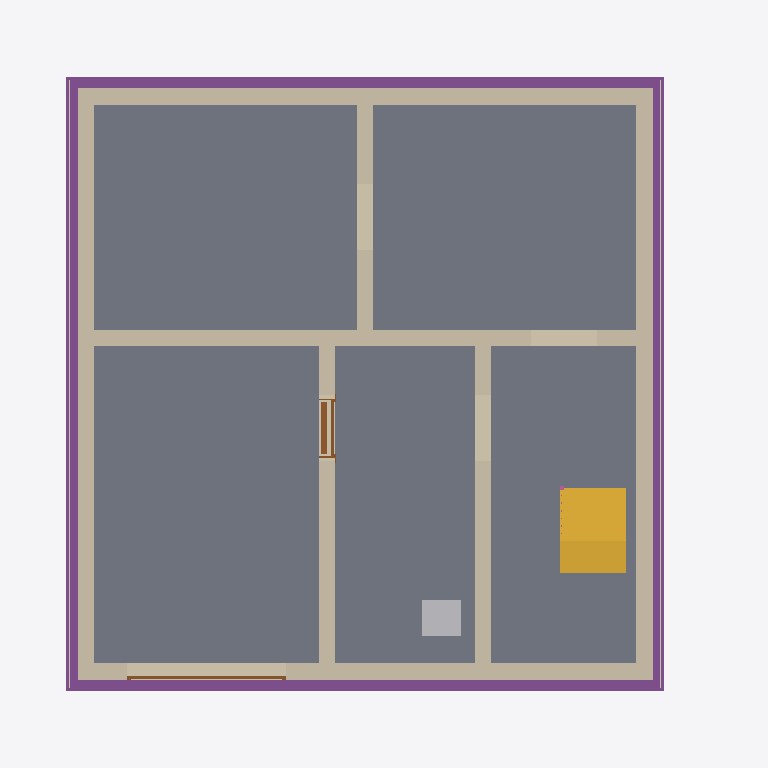
Plan cut of the same IFC building model at storey 'Foundation' (level -3.21 m, cut at -1.81 m), seen from above with north up, elements coloured by IFC class: 8 walls (beige), 5 slabs (grey), 4 footings (purple), 2 coverings (cream), 2 doors (brown), 1 stair (yellow), 1 other element (light grey). Cut surfaces are drawn darker.
Extent 10.8 m × 9.8 m × 13.0 m (x, y, z). Storeys (16): Foundation at -3.21 m; Basement at -2.56 m; Basement ceiling at -0.21 m; Ground floor at 0.00 m; Facades at 0.00 m; Rainwater drainage at 0.00 m; Ceiling at 2.85 m; Upper floor at 3.06 m; Roof - Thermal insulation under rafters at 3.06 m; Roof - Vapour barrier at 3.06 m; Roof - Gypsum plasterboard at 3.06 m; Roof - MDF at 3.06 m; Roof - Roofing underlay at 3.06 m; Roof - Counter-battens at 3.06 m; Roof - Tile battens at 3.06 m; Roof - Roof tiles at 3.06 m. Elements (311): 154 IfcBeam, 42 IfcSlab, 32 IfcWall, 22 IfcBuildingElementProxy, 10 IfcFurniture, 9 IfcDoor, 8 IfcCovering, 8 IfcFooting, 7 IfcWindow, 6 IfcRailing, 5 IfcSanitaryTerminal, 5 IfcStair.

HEADER;
FILE_DESCRIPTION(('ViewDefinition[DesignTransferView]'),'2;1');
FILE_NAME('/dev/null','2026-11-10T12:05:06+01:00',(''),(''),'IfcOpenShell 0.8.5','IfcOpenShell 0.8.5','Nobody');
FILE_SCHEMA(('IFC4'));
ENDSEC;
DATA;
#1=IFCPROJECT('3jHYnPfBv5sOydgwaqrZOY',$,'House 2',$,$,$,$,(#10,#15),#5);
#19=IFCSITE('1f58oyQbj7$PD4KT43r5DC',$,'Site',$,$,#27,$,$,$,$,$,$,$,$);
#20=IFCBUILDING('1meQNIEv5FPP5KrHDC8dmm',$,'House 2',$,$,#32,$,$,$,$,$,$);
#33=IFCBUILDINGSTOREY('0lkkdi3vf35elZ7pl_M1DC',$,'Foundation',$,$,#39,$,$,$,-3.21);
#40=IFCBUILDINGSTOREY('0J4YtTipb5auVYOnPt3RiD',$,'Basement',$,$,#45,$,$,$,-2.56);
#46=IFCBUILDINGSTOREY('0$hkEAupLBjhQyHrZGcw30',$,'Basement ceiling',$,$,#51,$,$,$,-0.21);
#52=IFCBUILDINGSTOREY('3BRcn6pbzCzRpmqJ0Poj1B',$,'Ground floor',$,$,#57,$,$,$,0.0);
#58=IFCBUILDINGSTOREY('3fWRUhr5rBcwaIL2K6T$8x',$,'Ceiling',$,$,#63,$,$,$,2.845);
#64=IFCBUILDINGSTOREY('1amtaBbhHEbAv6zLxEiWGz',$,'Upper floor',$,$,#69,$,$,$,3.055);
#24841=IFCBUILDINGSTOREY('0qaeYCIxbBofH1L6w4sDHJ',$,'Roof - Thermal insulation under rafters','Visibility container for Thermal insulation under rafters','ROOF_LAYER',#24846,$,$,$,3.055);
#24847=IFCBUILDINGSTOREY('1H1Edl_qv0PuXBvC0lx_8P',$,'Roof - Vapour barrier','Visibility container for Vapour barrier','ROOF_LAYER',#24852,$,$,$,3.055);
#24853=IFCBUILDINGSTOREY('0wmTQnKF18iv2aFWdGCUiN',$,'Roof - Gypsum plasterboard','Visibility container for Gypsum plasterboard','ROOF_LAYER',#24858,$,$,$,3.055);
#24859=IFCBUILDINGSTOREY('2jRHtvltLCfQ70ieliAhPQ',$,'Roof - MDF','Visibility container for MDF','ROOF_LAYER',#24864,$,$,$,3.055);
#24865=IFCBUILDINGSTOREY('1guLYGN6H0zhquqcoCgoxU',$,'Roof - Roofing underlay','Visibility container for Roofing underlay','ROOF_LAYER',#24870,$,$,$,3.055);
#24871=IFCBUILDINGSTOREY('3t8knktXv23ObHbXoJqA0W',$,'Roof - Counter-battens','Visibility container for Counter-battens','ROOF_LAYER',#24876,$,$,$,3.055);
#24877=IFCBUILDINGSTOREY('3nzVIBQUX0ufIsbrgmPGer',$,'Roof - Tile battens','Visibility container for Tile battens','ROOF_LAYER',#24882,$,$,$,3.055);
#24883=IFCBUILDINGSTOREY('2$XJb99ljF2wS6bQkhc07g',$,'Roof - Roof tiles','Visibility container for Roof tiles','ROOF_LAYER',#24888,$,$,$,3.055);
#34479=IFCBUILDINGSTOREY('1LlgOaSAn4LgMjEHkyZ54M',$,'Facades','Visibility container for grey/white facades and timber roof-edge boards','FACADE_LAYER',#34484,$,$,$,0.0);
#34636=IFCBUILDINGSTOREY('26dPD8t_XF9OxOhsdRWl65',$,'Rainwater drainage','Roof gutters without downpipes',$,#34641,$,$,$,0.0);
#1644=IFCSLAB('0EdDeLZ$5F9AWbB9iyfyG8',$,'Garáž',$,$,#1649,#1656,$,.FLOOR.);
#1586=IFCSLAB('2ws_u3c2v67PRSBKIqUU1g',$,'Skladovací prostor',$,$,#1591,#1598,$,.FLOOR.);
#1616=IFCSLAB('1Zzt0GaRL9JxKcHh99Duml',$,'Skladovací prostor',$,$,#1621,#1628,$,.FLOOR.);
#1672=IFCSLAB('1FM$WXjNv45wQjcizWAzDm',$,'Skladovací prostor',$,$,#1677,#1684,$,.FLOOR.);
#1700=IFCSLAB('0YFDvD6Gf2o8H9iTi9JJ$_',$,'Schody',$,$,#1705,#1712,$,.FLOOR.);
#1368=IFCWALL('054tVQUjzCfBI4OYC40ssH',$,'Basement - Wall 3',$,$,#1377,#1388,$,$);
#1337=IFCWALL('1cDCu92A1DHA$g6ho2bbgn',$,'Basement - Wall 2',$,$,#1346,#1357,$,$);
#1304=IFCWALL('3wfRHVR71DXPBq6px93f6h',$,'Basement - Wall 1',$,$,#1315,#1326,$,$);
#1399=IFCWALL('3QKXLWrzD7yQWq9UibSd0W',$,'Basement - Wall 4',$,$,#1408,#1419,$,$);
#1430=IFCWALL('1xBoeHnEj7reJcCWQ4kIo1',$,'Basement - Wall 5',$,$,#1439,#1450,$,$);
#2159=IFCFOOTING('0_fXR55BD7y8ucORrYh6ik',$,'Strip footing 1',$,$,#2165,#2176,$,.STRIP_FOOTING.);
#2227=IFCFOOTING('2lQ6dTskrBlPGs8TDeHFVe',$,'Strip footing 3',$,$,#2232,#2243,$,.STRIP_FOOTING.);
#2260=IFCFOOTING('1CleEmIlbBoxPHgaOIHFQG',$,'Strip footing 4',$,$,#2265,#2276,$,.STRIP_FOOTING.);
#2194=IFCFOOTING('0V_3nTJ$1Etg5WHshzJPje',$,'Strip footing 2',$,$,#2199,#2210,$,.STRIP_FOOTING.);
#4392=IFCSTAIR('1qXgetgHT4lewvygV1Czrm',$,'Basement lower stair flight',$,$,#4399,$,$,.STRAIGHT_RUN_STAIR.);
#1523=IFCWALL('1jln0xBYL6vvnIRqTVZZ58',$,'Basement - Stairway - hallway and bathroom wall',$,$,#1532,#1543,$,$);
#1492=IFCWALL('0heIOY73LCth$w4I8bdYXo',$,'Basement - Hallway - Pokoj 3 lower wall',$,$,#1501,#1512,$,$);
#1461=IFCWALL('3Xx9kIw_n9i9sZgzSZcna2',$,'Basement - Wall 6',$,$,#1470,#1481,$,$);
#3256=IFCFURNITURE('00XTBm7_v6_ggfZhVOwkbb',$,'Vodo-?měr',$,'Vodo-?měr',#3261,#3268,$,.USERDEFINED.);
#33749=IFCCOVERING('20fE43aPL2pOCV$wUi9gmy',$,'East facade - grey perimeter',$,'FACADE_CLADDING',#34635,#33765,$,.CLADDING.);
#33838=IFCCOVERING('1mGLxPGaPEGByUzjeymZMp',$,'West facade - grey perimeter',$,'FACADE_CLADDING',#34600,#33854,$,.CLADDING.);
#1746=IFCDOOR('23p2kx5rr9ufA_F6pyTtbd',$,'Basement door S.03 - S.04',$,$,#1866,#1757,$,2.035,0.9,.DOOR.,.SINGLE_SWING_RIGHT.,$);
#2029=IFCDOOR('04xOgEo0nAU8L5yrvoJv3D',$,'Garage sectional door',$,$,#2154,#2112,$,2.085,2.4274999999999998,.DOOR.,.USERDEFINED.,'SECTIONAL_OVERHEAD');
ENDSEC;
